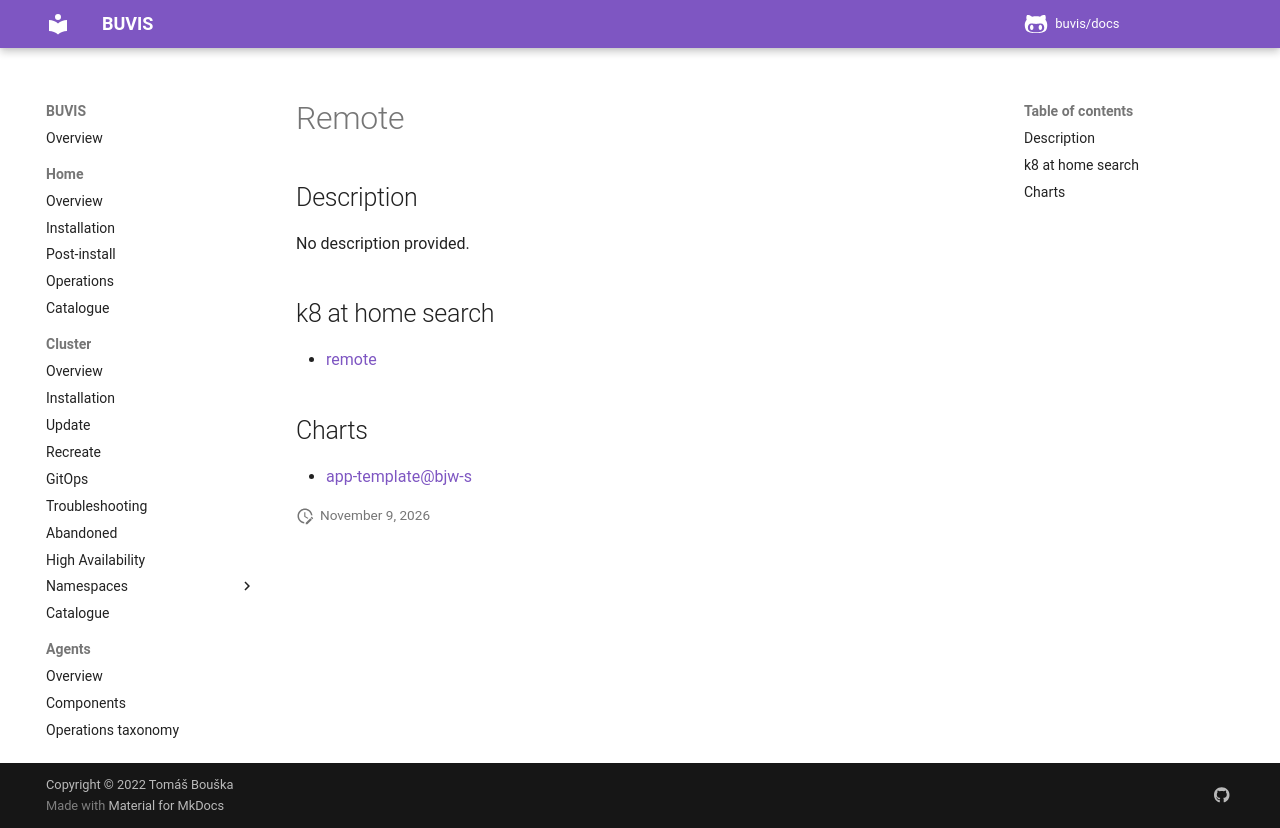

repository: buvis/docs · page: cluster/catalogue/remote/index.html · generator: mkdocs

# Remote

## Description

No description provided.

## k8 at home search

- [remote](https://nanne.dev/k8s-at-home-search/#/remote)

## Charts

- [app-template@bjw-s](https://bjw-s.github.io/helm-charts/)
